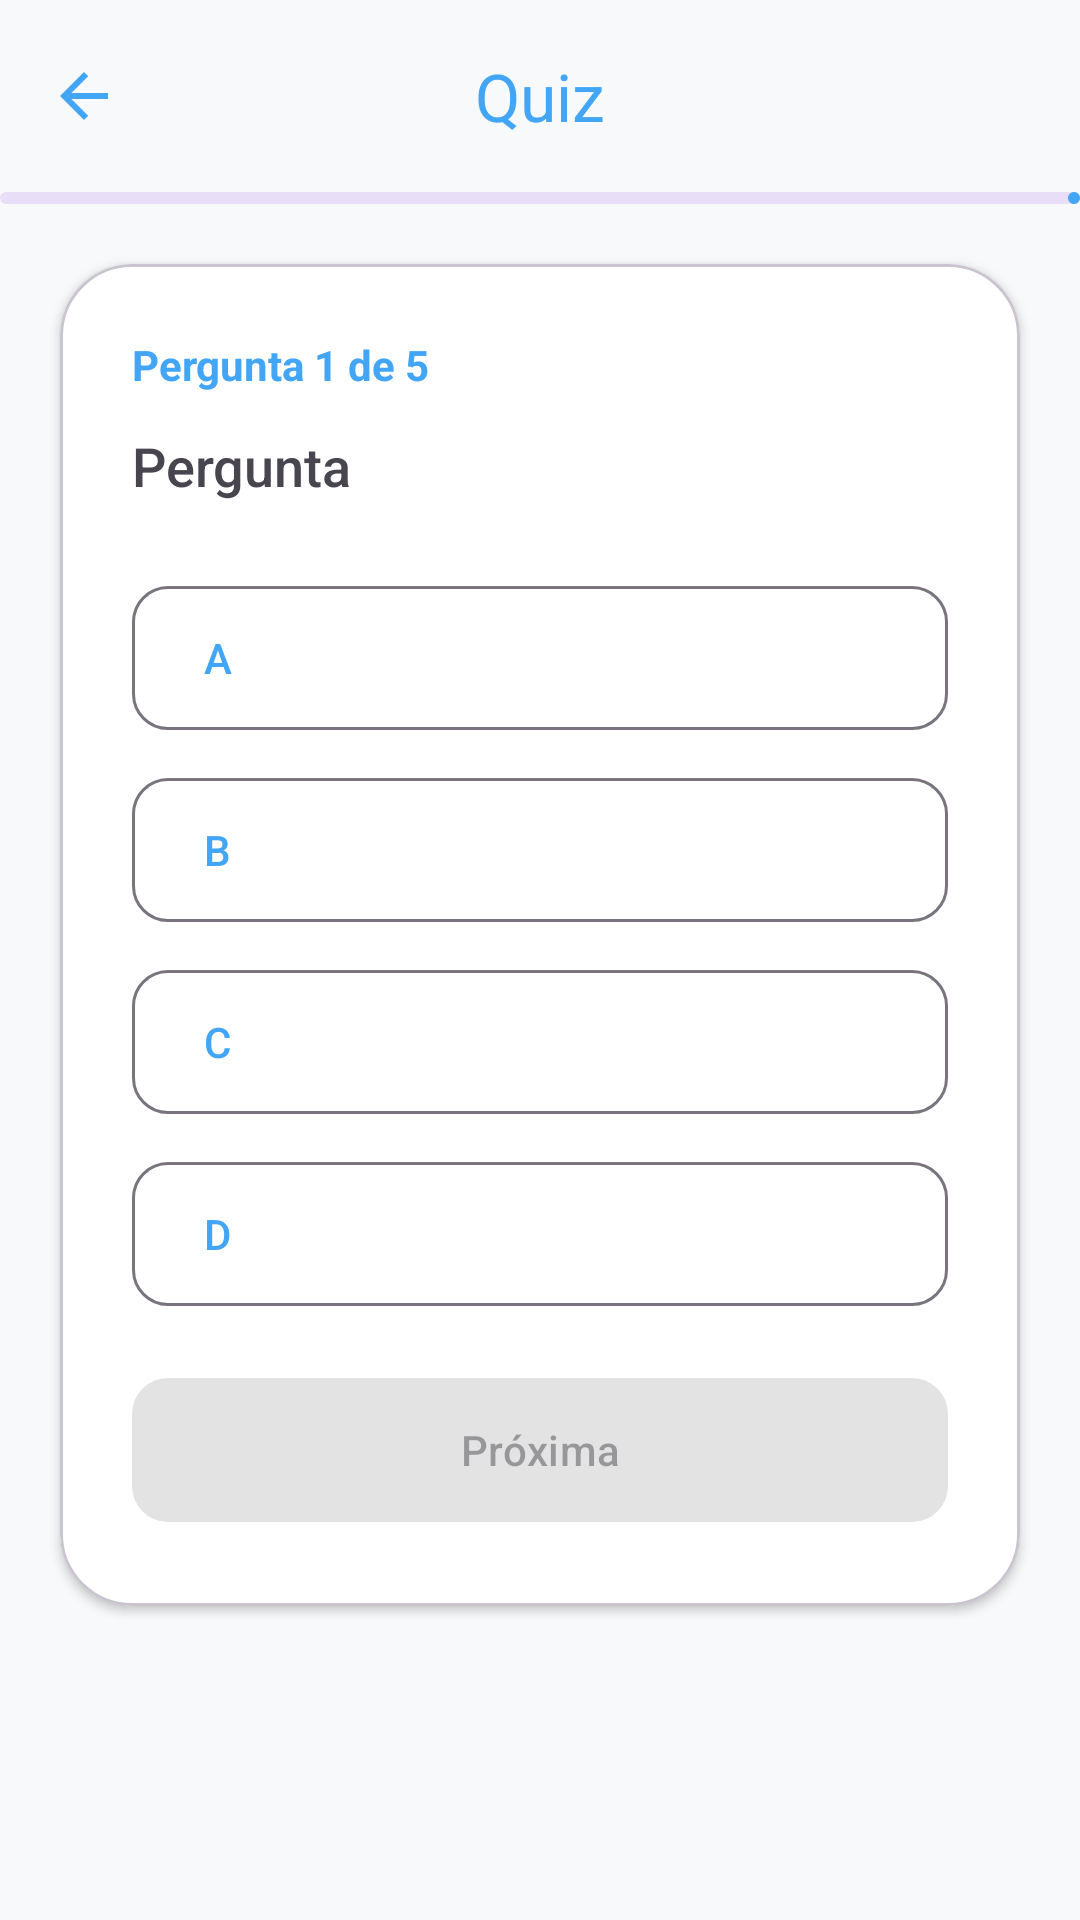

Write the Android layout XML for this screen, with the resource values it uses.
<!-- AndroidManifest.xml: application theme Theme.Ampara -->
<!-- res/layout/activity_quiz_educativo.xml -->
<?xml version="1.0" encoding="utf-8"?>
<LinearLayout xmlns:android="http://schemas.android.com/apk/res/android"
    xmlns:app="http://schemas.android.com/apk/res-auto"
    xmlns:tools="http://schemas.android.com/tools"
    android:layout_width="match_parent"
    android:layout_height="match_parent"
    android:background="#F8F9FA"
    android:orientation="vertical"
    tools:context=".ui.QuizEducativoActivity">

    <com.google.android.material.appbar.MaterialToolbar
        android:id="@+id/toolbarQuizEducativo"
        android:layout_width="match_parent"
        android:layout_height="?attr/actionBarSize"
        android:background="@android:color/transparent"
        app:navigationIcon="?attr/homeAsUpIndicator"
        app:navigationIconTint="@color/primary_ampara"
        app:title="Quiz"
        app:titleCentered="true"
        app:titleTextColor="@color/primary_ampara" />

    <com.google.android.material.progressindicator.LinearProgressIndicator
        android:id="@+id/progressQuizEducativo"
        android:layout_width="match_parent"
        android:layout_height="wrap_content"
        android:progress="0"
        app:indicatorColor="@color/primary_ampara" />

    <androidx.core.widget.NestedScrollView
        android:layout_width="match_parent"
        android:layout_height="match_parent">

        <com.google.android.material.card.MaterialCardView
            android:layout_width="match_parent"
            android:layout_height="wrap_content"
            android:layout_margin="20dp"
            app:cardBackgroundColor="@color/white"
            app:cardCornerRadius="24dp"
            app:cardElevation="2dp">

            <FrameLayout
                android:layout_width="match_parent"
                android:layout_height="wrap_content">

                
                <LinearLayout
                    android:id="@+id/layoutPerguntaEducativa"
                    android:layout_width="match_parent"
                    android:layout_height="wrap_content"
                    android:orientation="vertical"
                    android:padding="24dp">

                    <TextView
                        android:id="@+id/tvContagemEducativa"
                        android:layout_width="wrap_content"
                        android:layout_height="wrap_content"
                        android:text="Pergunta 1 de 5"
                        android:textColor="@color/primary_ampara"
                        android:textSize="14sp"
                        android:textStyle="bold" />

                    <TextView
                        android:id="@+id/tvPerguntaEducativa"
                        android:layout_width="match_parent"
                        android:layout_height="wrap_content"
                        android:layout_marginTop="12dp"
                        android:fontFamily="sans-serif-medium"
                        android:text="Pergunta"
                        android:textColor="@color/text_dark"
                        android:textSize="18sp" />

                    <com.google.android.material.button.MaterialButton
                        android:id="@+id/btnAlternativa0"
                        style="@style/Widget.Material3.Button.OutlinedButton"
                        android:layout_width="match_parent"
                        android:layout_height="wrap_content"
                        android:layout_marginTop="24dp"
                        android:gravity="start|center_vertical"
                        android:minHeight="56dp"
                        android:text="A"
                        android:textAllCaps="false"
                        app:cornerRadius="12dp" />

                    <com.google.android.material.button.MaterialButton
                        android:id="@+id/btnAlternativa1"
                        style="@style/Widget.Material3.Button.OutlinedButton"
                        android:layout_width="match_parent"
                        android:layout_height="wrap_content"
                        android:layout_marginTop="8dp"
                        android:gravity="start|center_vertical"
                        android:minHeight="56dp"
                        android:text="B"
                        android:textAllCaps="false"
                        app:cornerRadius="12dp" />

                    <com.google.android.material.button.MaterialButton
                        android:id="@+id/btnAlternativa2"
                        style="@style/Widget.Material3.Button.OutlinedButton"
                        android:layout_width="match_parent"
                        android:layout_height="wrap_content"
                        android:layout_marginTop="8dp"
                        android:gravity="start|center_vertical"
                        android:minHeight="56dp"
                        android:text="C"
                        android:textAllCaps="false"
                        app:cornerRadius="12dp" />

                    <com.google.android.material.button.MaterialButton
                        android:id="@+id/btnAlternativa3"
                        style="@style/Widget.Material3.Button.OutlinedButton"
                        android:layout_width="match_parent"
                        android:layout_height="wrap_content"
                        android:layout_marginTop="8dp"
                        android:gravity="start|center_vertical"
                        android:minHeight="56dp"
                        android:text="D"
                        android:textAllCaps="false"
                        app:cornerRadius="12dp" />

                    
                    <LinearLayout
                        android:id="@+id/layoutFeedback"
                        android:layout_width="match_parent"
                        android:layout_height="wrap_content"
                        android:layout_marginTop="16dp"
                        android:background="@drawable/bg_chip_categoria"
                        android:orientation="vertical"
                        android:padding="14dp"
                        android:visibility="gone">

                        <TextView
                            android:id="@+id/tvFeedbackTitulo"
                            android:layout_width="wrap_content"
                            android:layout_height="wrap_content"
                            android:text="Correto!"
                            android:textSize="15sp"
                            android:textStyle="bold" />

                        <TextView
                            android:id="@+id/tvExplicacao"
                            android:layout_width="match_parent"
                            android:layout_height="wrap_content"
                            android:layout_marginTop="4dp"
                            android:text="Explicação"
                            android:textColor="@color/text_dark"
                            android:textSize="14sp" />
                    </LinearLayout>

                    <com.google.android.material.button.MaterialButton
                        android:id="@+id/btnProxima"
                        android:layout_width="match_parent"
                        android:layout_height="56dp"
                        android:layout_marginTop="16dp"
                        android:enabled="false"
                        android:text="Próxima"
                        android:textAllCaps="false"
                        app:cornerRadius="12dp" />
                </LinearLayout>

                
                <LinearLayout
                    android:id="@+id/layoutResultadoEducativo"
                    android:layout_width="match_parent"
                    android:layout_height="wrap_content"
                    android:gravity="center_horizontal"
                    android:orientation="vertical"
                    android:padding="24dp"
                    android:visibility="gone">

                    <ImageView
                        android:id="@+id/imgResultadoEducativo"
                        android:layout_width="80dp"
                        android:layout_height="80dp"
                        android:contentDescription="Resultado"
                        android:src="@android:drawable/btn_star_big_on" />

                    <TextView
                        android:id="@+id/tvPontuacao"
                        android:layout_width="wrap_content"
                        android:layout_height="wrap_content"
                        android:layout_marginTop="16dp"
                        android:text="4 de 5"
                        android:textColor="@color/primary_ampara"
                        android:textSize="32sp"
                        android:textStyle="bold" />

                    <TextView
                        android:id="@+id/tvTituloResultadoEducativo"
                        android:layout_width="wrap_content"
                        android:layout_height="wrap_content"
                        android:layout_marginTop="4dp"
                        android:text="Muito bem!"
                        android:textColor="@color/text_dark"
                        android:textSize="20sp"
                        android:textStyle="bold" />

                    <TextView
                        android:id="@+id/tvMensagemResultado"
                        android:layout_width="match_parent"
                        android:layout_height="wrap_content"
                        android:layout_marginTop="8dp"
                        android:gravity="center"
                        android:text="Mensagem"
                        android:textColor="@color/text_dark"
                        android:textSize="15sp" />

                    <com.google.android.material.button.MaterialButton
                        android:id="@+id/btnRefazer"
                        style="@style/Widget.Material3.Button.TonalButton"
                        android:layout_width="match_parent"
                        android:layout_height="56dp"
                        android:layout_marginTop="24dp"
                        android:text="Refazer quiz"
                        android:textAllCaps="false"
                        app:cornerRadius="12dp" />

                    <com.google.android.material.button.MaterialButton
                        android:id="@+id/btnVoltarTemas"
                        android:layout_width="match_parent"
                        android:layout_height="56dp"
                        android:layout_marginTop="8dp"
                        android:text="Voltar aos temas"
                        android:textAllCaps="false"
                        app:cornerRadius="12dp" />
                </LinearLayout>
            </FrameLayout>
        </com.google.android.material.card.MaterialCardView>
    </androidx.core.widget.NestedScrollView>
</LinearLayout>
<!-- resources referenced by this layout -->
<resources>
  <color name="primary_ampara">#42A5F5</color>
  <color name="text_dark">#49454F</color>
  <color name="white">#FFFFFFFF</color>
  <!-- drawable bg_chip_categoria (drawable) -->
  <?xml version="1.0" encoding="utf-8"?>
  <shape xmlns:android="http://schemas.android.com/apk/res/android" android:shape="rectangle">
      <solid android:color="@color/primary_ampara_light" />
      <corners android:radius="12dp" />
  </shape>
  <style name="Theme.Ampara" parent="Theme.Material3.DayNight.NoActionBar">
          
          <item name="colorPrimary">@color/primary_ampara</item>
          <item name="colorOnPrimary">@color/white</item>
          <item name="colorPrimaryContainer">@color/primary_ampara_light</item>
  
          
          <item name="android:statusBarColor">@color/primary_ampara</item>
      </style>
  <color name="primary_ampara_light">#E3F2FD</color>
</resources>
